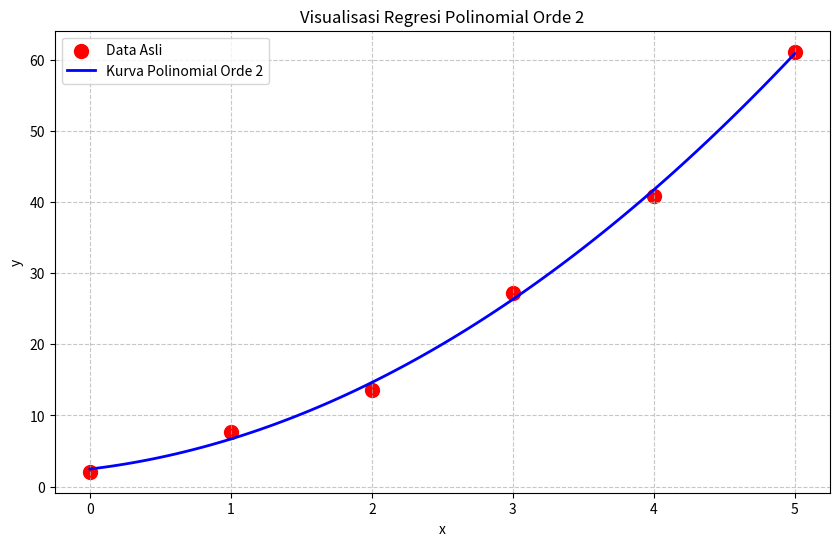

The script that saved this image:
import numpy as np
import matplotlib.pyplot as plt

# 1. Menyiapkan Data Asli
x = np.array([0, 1, 2, 3, 4, 5])
y = np.array([2.1, 7.7, 13.6, 27.2, 40.9, 61.1])
n = len(x)

# 2. Menghitung Elemen-Elemen Tabel
x2 = x**2
x3 = x**3
x4 = x**4
xy = x * y
x2y = x2 * y

# 3. Menampilkan Tabel Perhitungan
print("="*78)
print(f"{'xi':^5} | {'yi':^6} | {'xi^2':^6} | {'xi^3':^6} | {'xi^4':^6} | {'xi*yi':^8} | {'xi^2*yi':^8}")
print("-" * 78)

for i in range(n):
    print(f"{x[i]:5} | {y[i]:6.1f} | {x2[i]:6} | {x3[i]:6} | {x4[i]:6} | {xy[i]:8.1f} | {x2y[i]:8.1f}")

print("-" * 78)

# Menghitung Total (Sigma)
sum_x = np.sum(x)
sum_y = np.sum(y)
sum_x2 = np.sum(x2)
sum_x3 = np.sum(x3)
sum_x4 = np.sum(x4)
sum_xy = np.sum(xy)
sum_x2y = np.sum(x2y)

print(f"{'SUM':5} | {sum_y:6.1f} | {sum_x2:6} | {sum_x3:6} | {sum_x4:6} | {sum_xy:8.1f} | {sum_x2y:8.1f}")
print("="*78)

# 4. Menyusun dan Menyelesaikan Matriks Persamaan Normal
# [ n     sum_x   sum_x2 ] [ a ]   [ sum_y   ]
# [ sum_x sum_x2  sum_x3 ] [ b ] = [ sum_xy  ]
# [ sum_x2 sum_x3 sum_x4 ] [ c ]   [ sum_x2y ]

A = np.array([
    [n, sum_x, sum_x2],
    [sum_x, sum_x2, sum_x3],
    [sum_x2, sum_x3, sum_x4]
])
B = np.array([sum_y, sum_xy, sum_x2y])

# Mencari koefisien a, b, dan c
a, b, c = np.linalg.solve(A, B)

print(f"\nPersamaan Hasil: y = {a:.4f} + {b:.4f}x + {c:.4f}x^2\n")

# 5. Visualisasi Grafik
plt.figure(figsize=(10, 6))
plt.scatter(x, y, color='red', label='Data Asli', s=100)

# Membuat kurva
x_smooth = np.linspace(x.min(), x.max(), 100)
y_smooth = a + b*x_smooth + c*(x_smooth**2)

plt.plot(x_smooth, y_smooth, label='Kurva Polinomial Orde 2', color='blue', linewidth=2)
plt.title('Visualisasi Regresi Polinomial Orde 2')
plt.xlabel('x')
plt.ylabel('y')
plt.legend()
plt.grid(True, linestyle='--', alpha=0.7)
plt.show()
